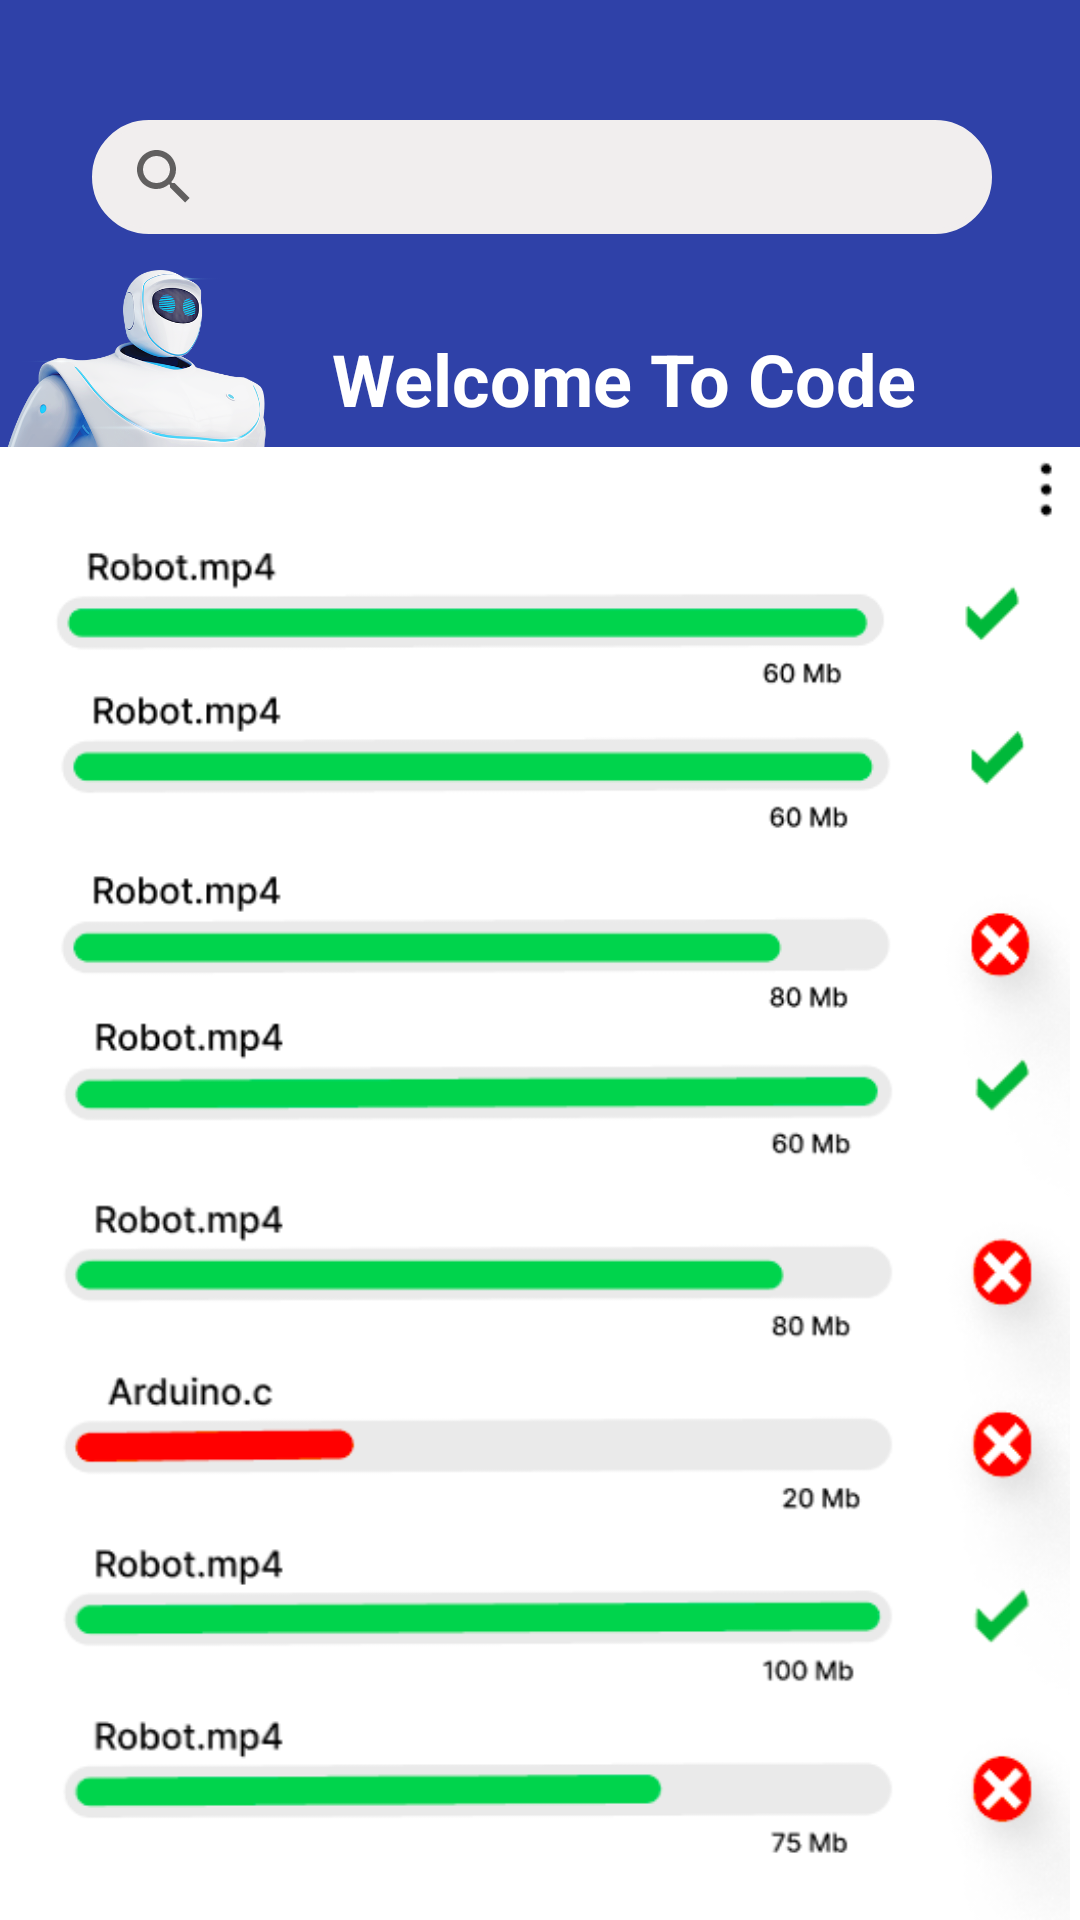

Layout XML and referenced resources for this Android screen:
<!-- AndroidManifest.xml: application theme Theme.RobotApp -->
<!-- res/layout/activity_upload_details.xml -->
<?xml version="1.0" encoding="utf-8"?>
<androidx.constraintlayout.widget.ConstraintLayout xmlns:android="http://schemas.android.com/apk/res/android"
    xmlns:app="http://schemas.android.com/apk/res-auto"
    xmlns:tools="http://schemas.android.com/tools"
    android:id="@+id/main"
    android:layout_width="match_parent"
    android:layout_height="match_parent"
    android:background="#000000"
    tools:context=".uploadDetailsActivity">

    <FrameLayout
        android:id="@+id/frameLayout"
        android:layout_width="421dp"
        android:layout_height="193dp"
        android:layout_marginStart="16dp"
        android:layout_marginEnd="16dp"
        android:layout_marginBottom="5dp"
        android:background="@drawable/bg_view2"
        android:backgroundTint="#2F41A8"
        app:layout_constraintBottom_toTopOf="@+id/imageView9"
        app:layout_constraintEnd_toEndOf="parent"
        app:layout_constraintHorizontal_bias="0.6"
        app:layout_constraintStart_toStartOf="parent"
        app:layout_constraintTop_toTopOf="parent"
        tools:ignore="UnknownIdInLayout">

        <TextView
            android:id="@+id/textView6"
            android:layout_width="wrap_content"
            android:layout_height="wrap_content"
            android:layout_marginStart="150dp"
            android:layout_marginTop="110dp"

            android:text="Welcome To Code"
            android:textColor="#FFFFFF"
            android:textSize="24sp"
            android:textStyle="bold" />

        <SearchView
            android:id="@+id/searchView2"
            android:layout_width="300dp"
            android:layout_height="38dp"
            android:layout_marginLeft="70dp"
            android:layout_marginTop="40dp"
            android:background="@drawable/round_btn"
            android:backgroundTint="#F1EEEE"
            app:layout_constraintBottom_toBottomOf="parent"
            app:layout_constraintEnd_toEndOf="parent"
            app:layout_constraintHorizontal_bias="0.5"
            app:layout_constraintStart_toStartOf="parent"
            app:layout_constraintTop_toTopOf="parent"
            app:layout_constraintVertical_bias="0.5" />

        <ImageView
            android:id="@+id/imageView17"
            android:layout_width="128dp"
            android:layout_height="117dp"
            android:layout_marginLeft="20dp"
            android:layout_marginTop="90dp"
            app:srcCompat="@drawable/pngwing_com__11_" />
    </FrameLayout>



    <ProgressBar
        android:id="@+id/progressBar"
        android:layout_width="wrap_content"
        android:layout_height="wrap_content"
        android:layout_marginTop="24dp"
        android:visibility="gone"
        app:layout_constraintBottom_toBottomOf="parent"
        app:layout_constraintEnd_toEndOf="parent"
        app:layout_constraintHorizontal_bias="0.5"
        app:layout_constraintStart_toStartOf="parent"
        app:layout_constraintTop_toBottomOf="@+id/saveButton"
        tools:ignore="UnknownIdInLayout" />

    <ImageView
        android:id="@+id/imageView22"
        android:layout_width="452dp"
        android:layout_height="491dp"
        android:background="#FFFFFF"
        android:src="@drawable/screenshot_2024_08_10_110253"
        app:layout_constraintBottom_toBottomOf="parent"
        app:layout_constraintEnd_toEndOf="parent"
        app:layout_constraintHorizontal_bias="0.512"
        app:layout_constraintStart_toStartOf="parent"
        app:layout_constraintTop_toTopOf="parent"
        app:layout_constraintVertical_bias="1.0" />

</androidx.constraintlayout.widget.ConstraintLayout>
<!-- resources referenced by this layout -->
<resources>
  <!-- drawable bg_view2 (drawable) -->
  <?xml version="1.0" encoding="utf-8"?>
  <shape xmlns:android="http://schemas.android.com/apk/res/android">
      <corners android:bottomRightRadius="7dp"
          android:bottomLeftRadius="7dp" />
      <solid android:color="@color/black" />
  </shape>
  <!-- drawable pngwing_com__11_: png bitmap (drawable, 317222 bytes) -->
  <!-- drawable round_btn (drawable) -->
  <?xml version="1.0" encoding="utf-8"?>
  <shape xmlns:android="http://schemas.android.com/apk/res/android"
      xmlns:tools="http://schemas.android.com/tools"
      android:shape="rectangle"
      tools:ignore="ExtraText">
      <corners android:radius="20dp" /> 
      <solid android:color="#0D7E73" /> 
      <stroke
          android:width="2dp"
  android:color="@color/black"
          ></stroke>
  </shape>
  <!-- drawable screenshot_2024_08_10_110253: png bitmap (drawable, 43329 bytes) -->
  <style name="Theme.RobotApp" parent="Base.Theme.RobotApp" />
  <color name="black">#FF000000</color>
  <style name="Base.Theme.RobotApp" parent="Theme.AppCompat.Light.NoActionBar">
          
          
      </style>
</resources>
